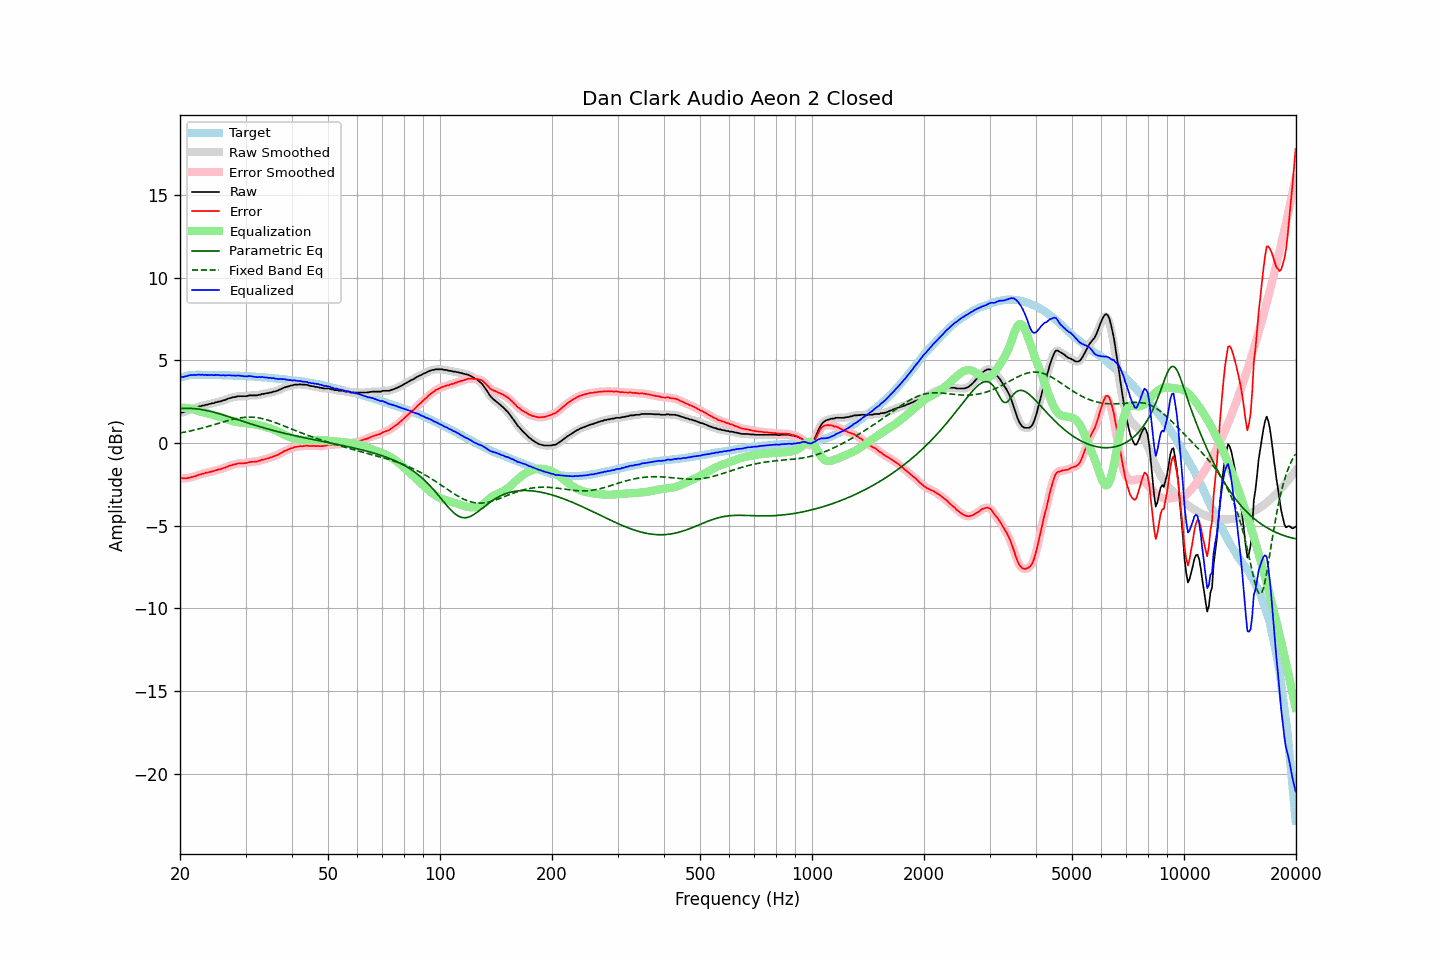

The table this chart was drawn from, first rows:
frequency, raw, error, smoothed, error_smoothed, equalization, parametric_eq, fixed_band_eq, equalized_raw, equalized_smoothed, target
20.00, 1.82, -2.13, 1.82, -2.12, 2.14, 2.08, 0.60, 3.95, 3.96, 3.94
20.20, 1.85, -2.13, 1.84, -2.14, 2.14, 2.09, 0.62, 3.98, 3.98, 3.97
20.40, 1.86, -2.15, 1.86, -2.14, 2.14, 2.09, 0.64, 3.99, 4.00, 4.00
20.61, 1.89, -2.13, 1.89, -2.14, 2.13, 2.10, 0.66, 4.02, 4.02, 4.02
20.81, 1.92, -2.14, 1.92, -2.13, 2.12, 2.10, 0.68, 4.03, 4.04, 4.05
21.02, 1.97, -2.12, 1.96, -2.11, 2.11, 2.10, 0.70, 4.07, 4.07, 4.08
21.23, 2.01, -2.09, 2.00, -2.10, 2.09, 2.09, 0.72, 4.10, 4.09, 4.09
21.44, 2.04, -2.07, 2.04, -2.07, 2.07, 2.09, 0.74, 4.11, 4.11, 4.10
21.66, 2.06, -2.05, 2.07, -2.04, 2.04, 2.08, 0.76, 4.11, 4.11, 4.11
21.87, 2.11, -2.01, 2.10, -2.02, 2.01, 2.08, 0.78, 4.12, 4.11, 4.11
22.09, 2.13, -2.00, 2.14, -1.98, 1.98, 2.07, 0.81, 4.11, 4.12, 4.12
22.31, 2.18, -1.95, 2.17, -1.95, 1.95, 2.05, 0.83, 4.13, 4.12, 4.12
22.54, 2.21, -1.91, 2.21, -1.92, 1.92, 2.04, 0.86, 4.14, 4.13, 4.12
22.76, 2.23, -1.90, 2.23, -1.89, 1.89, 2.03, 0.88, 4.12, 4.13, 4.12
22.99, 2.27, -1.85, 2.26, -1.86, 1.86, 2.01, 0.91, 4.13, 4.12, 4.11
23.22, 2.27, -1.85, 2.28, -1.84, 1.84, 1.99, 0.93, 4.10, 4.11, 4.11
23.45, 2.32, -1.80, 2.30, -1.81, 1.81, 1.97, 0.96, 4.13, 4.11, 4.11
23.69, 2.32, -1.80, 2.32, -1.79, 1.79, 1.95, 0.99, 4.10, 4.11, 4.11
23.92, 2.36, -1.76, 2.35, -1.76, 1.76, 1.93, 1.02, 4.12, 4.11, 4.11
24.16, 2.37, -1.75, 2.37, -1.74, 1.74, 1.91, 1.04, 4.10, 4.11, 4.11
24.40, 2.41, -1.71, 2.40, -1.71, 1.71, 1.88, 1.07, 4.12, 4.11, 4.11
24.65, 2.41, -1.70, 2.42, -1.69, 1.69, 1.86, 1.10, 4.09, 4.11, 4.10
24.89, 2.46, -1.65, 2.45, -1.66, 1.66, 1.83, 1.13, 4.12, 4.11, 4.10
25.14, 2.47, -1.64, 2.47, -1.63, 1.64, 1.81, 1.16, 4.10, 4.11, 4.10
25.39, 2.51, -1.60, 2.49, -1.61, 1.61, 1.78, 1.19, 4.11, 4.10, 4.10
25.65, 2.51, -1.60, 2.52, -1.58, 1.58, 1.75, 1.22, 4.08, 4.10, 4.10
25.91, 2.54, -1.55, 2.54, -1.55, 1.55, 1.72, 1.25, 4.09, 4.09, 4.09
26.16, 2.59, -1.51, 2.57, -1.52, 1.51, 1.69, 1.28, 4.10, 4.09, 4.09
26.43, 2.60, -1.50, 2.61, -1.48, 1.48, 1.66, 1.31, 4.08, 4.09, 4.09
26.69, 2.65, -1.45, 2.64, -1.45, 1.45, 1.63, 1.33, 4.09, 4.09, 4.09
26.96, 2.68, -1.41, 2.68, -1.41, 1.41, 1.60, 1.36, 4.10, 4.09, 4.09
27.23, 2.71, -1.37, 2.71, -1.37, 1.38, 1.57, 1.39, 4.09, 4.09, 4.08
27.50, 2.74, -1.35, 2.74, -1.34, 1.34, 1.53, 1.41, 4.08, 4.08, 4.08
27.77, 2.77, -1.31, 2.76, -1.32, 1.32, 1.50, 1.43, 4.08, 4.07, 4.07
28.05, 2.78, -1.30, 2.78, -1.29, 1.29, 1.47, 1.46, 4.07, 4.07, 4.07
28.33, 2.80, -1.27, 2.80, -1.27, 1.27, 1.44, 1.48, 4.07, 4.07, 4.06
28.62, 2.82, -1.24, 2.82, -1.25, 1.26, 1.41, 1.50, 4.08, 4.07, 4.06
28.90, 2.83, -1.24, 2.83, -1.23, 1.24, 1.37, 1.51, 4.07, 4.07, 4.06
29.19, 2.83, -1.23, 2.83, -1.23, 1.23, 1.34, 1.53, 4.06, 4.06, 4.05
29.48, 2.83, -1.23, 2.82, -1.23, 1.22, 1.31, 1.54, 4.04, 4.04, 4.05
29.78, 2.83, -1.22, 2.82, -1.22, 1.21, 1.28, 1.55, 4.03, 4.03, 4.04
30.08, 2.83, -1.22, 2.83, -1.21, 1.20, 1.25, 1.56, 4.02, 4.03, 4.04
30.38, 2.84, -1.19, 2.85, -1.19, 1.19, 1.22, 1.56, 4.03, 4.03, 4.03
30.68, 2.88, -1.16, 2.86, -1.17, 1.18, 1.18, 1.56, 4.05, 4.04, 4.03
30.99, 2.88, -1.15, 2.88, -1.15, 1.16, 1.15, 1.56, 4.04, 4.04, 4.02
31.30, 2.88, -1.14, 2.88, -1.14, 1.15, 1.12, 1.56, 4.02, 4.03, 4.01
31.61, 2.88, -1.14, 2.87, -1.14, 1.13, 1.09, 1.55, 4.01, 4.00, 4.01
31.93, 2.88, -1.13, 2.88, -1.13, 1.12, 1.06, 1.54, 3.99, 3.99, 4.00
32.24, 2.88, -1.12, 2.88, -1.11, 1.10, 1.03, 1.53, 3.97, 3.98, 3.99
32.57, 2.91, -1.08, 2.90, -1.08, 1.08, 1.00, 1.52, 3.99, 3.98, 3.99
32.89, 2.92, -1.07, 2.93, -1.05, 1.06, 0.98, 1.50, 3.97, 3.99, 3.98
33.22, 2.97, -1.01, 2.95, -1.03, 1.03, 0.95, 1.48, 4.00, 3.98, 3.97
33.55, 2.97, -1.01, 2.97, -1.00, 1.01, 0.92, 1.45, 3.97, 3.98, 3.97
33.89, 2.99, -0.98, 2.99, -0.97, 0.98, 0.89, 1.43, 3.96, 3.97, 3.96
34.23, 3.02, -0.94, 3.01, -0.95, 0.95, 0.86, 1.40, 3.96, 3.95, 3.95
34.57, 3.02, -0.93, 3.02, -0.92, 0.92, 0.84, 1.37, 3.93, 3.94, 3.94
34.92, 3.05, -0.88, 3.05, -0.89, 0.89, 0.81, 1.34, 3.94, 3.93, 3.93
35.27, 3.06, -0.87, 3.07, -0.86, 0.86, 0.78, 1.31, 3.91, 3.92, 3.92
35.62, 3.10, -0.81, 3.09, -0.82, 0.82, 0.76, 1.28, 3.93, 3.92, 3.91
35.97, 3.12, -0.79, 3.12, -0.79, 0.78, 0.73, 1.24, 3.90, 3.90, 3.90
... 635 more rows
